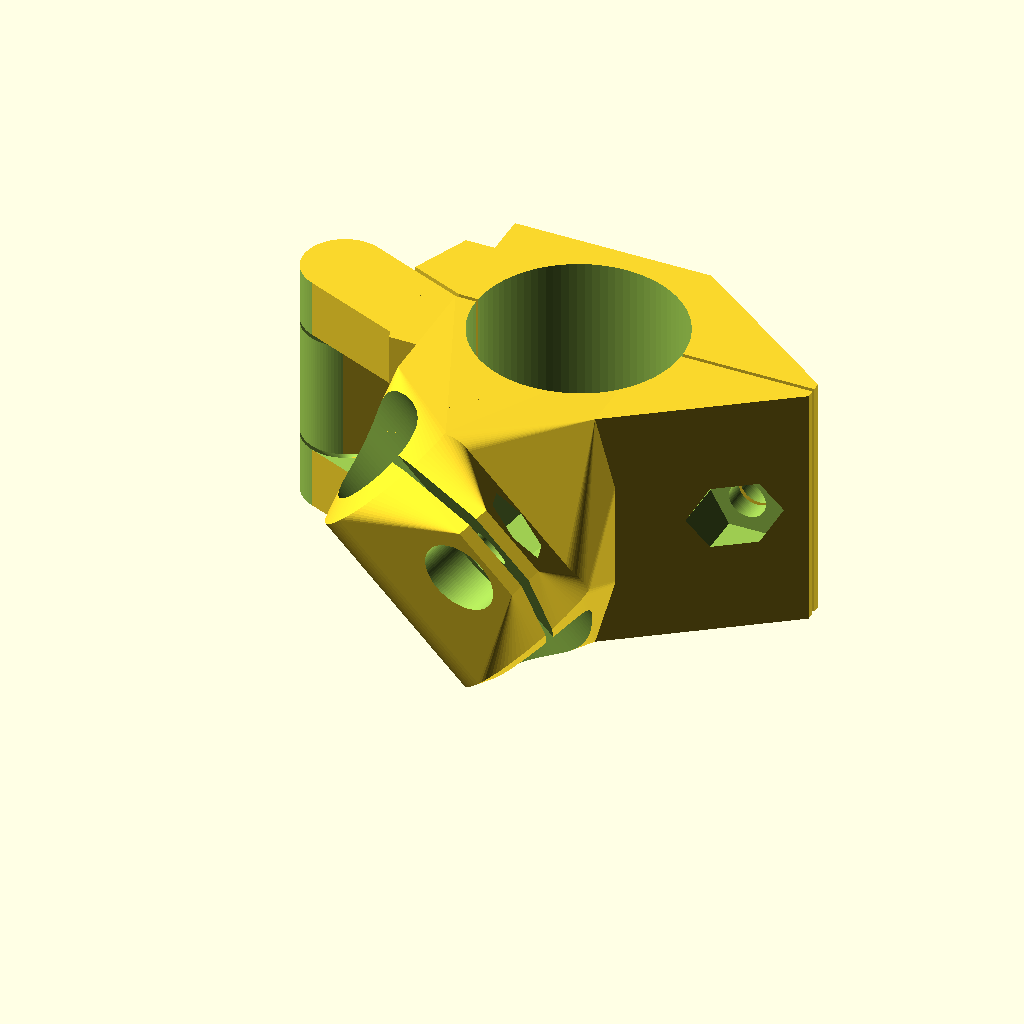
Cell 1: the model at its default parameters.
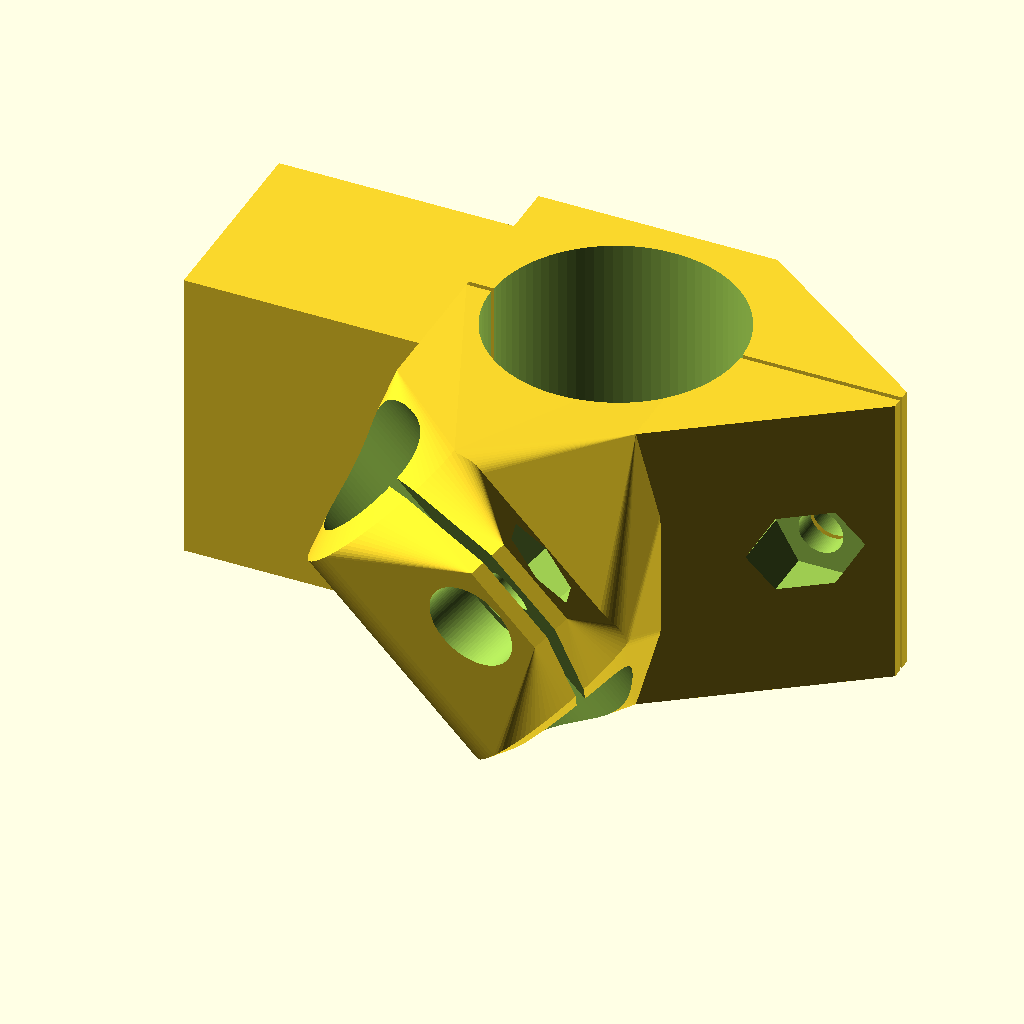
Cell 2: the same model with render_hinges = false.
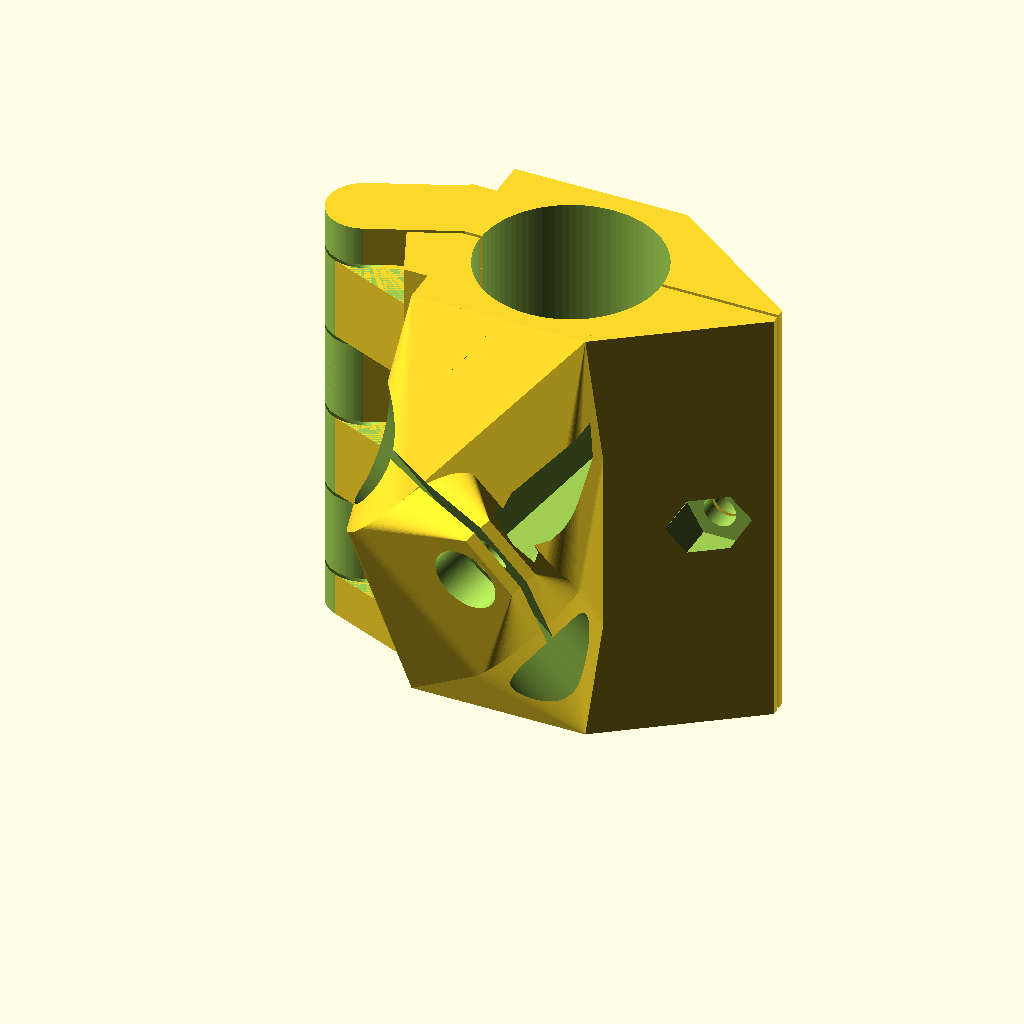
Cell 3: the same model with clamp_height = 60.
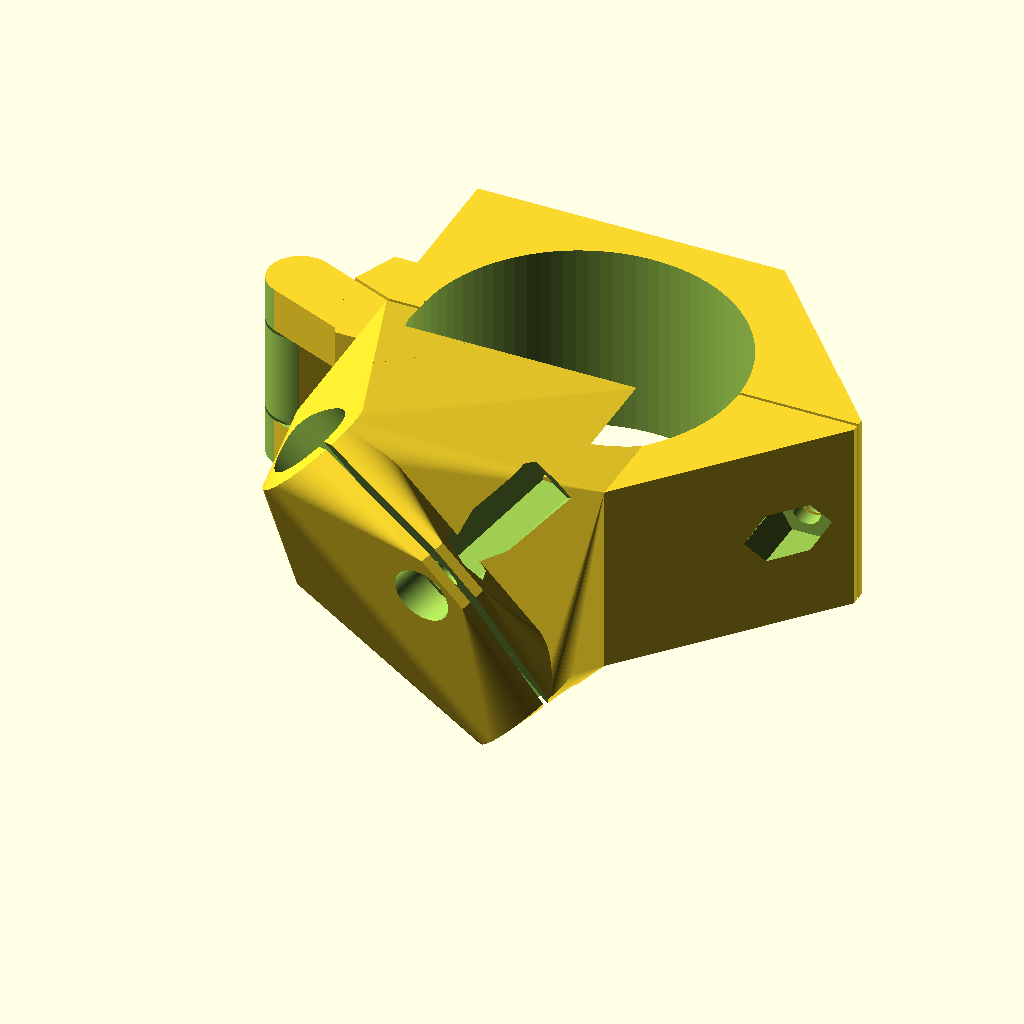
Cell 4 — clamp_pole_diam set to 50, the other parameters unchanged.
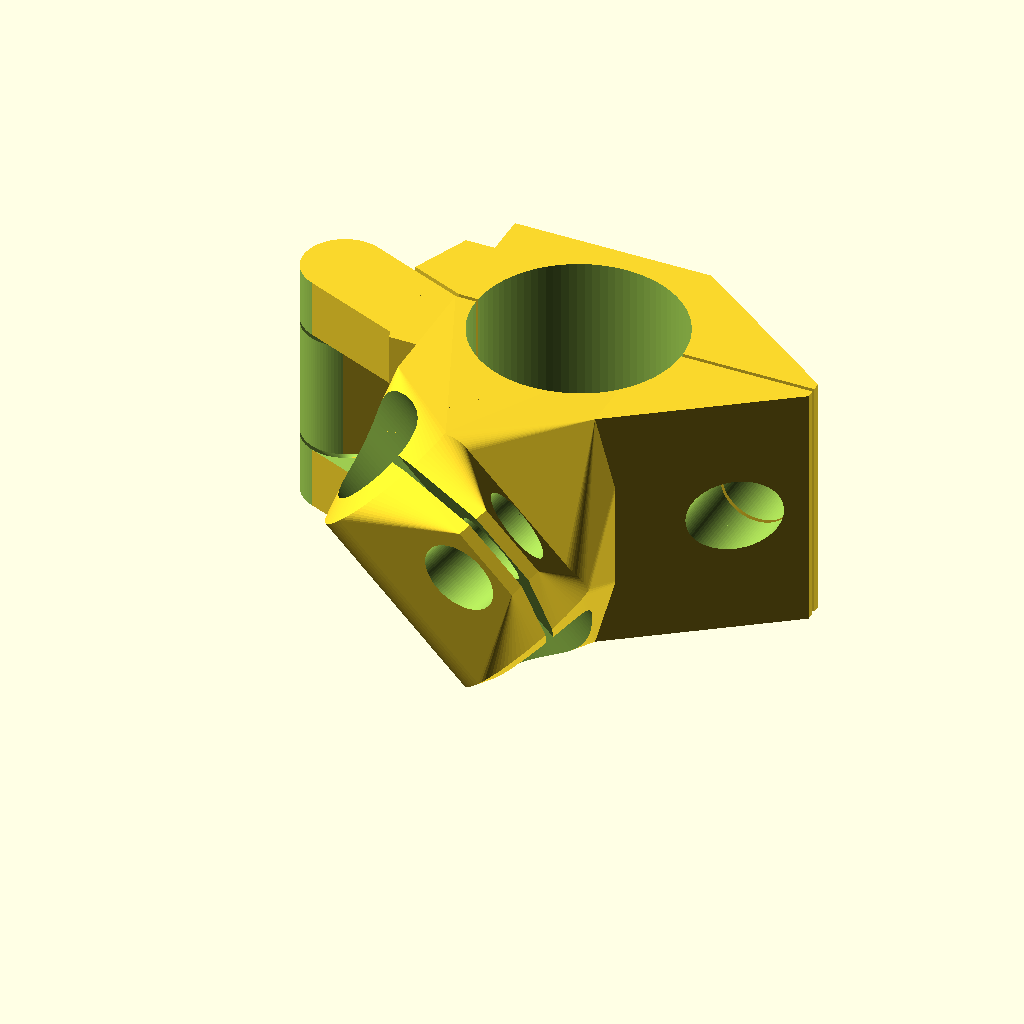
Cell 5 — screw_hole_diam set to 9, the other parameters unchanged.
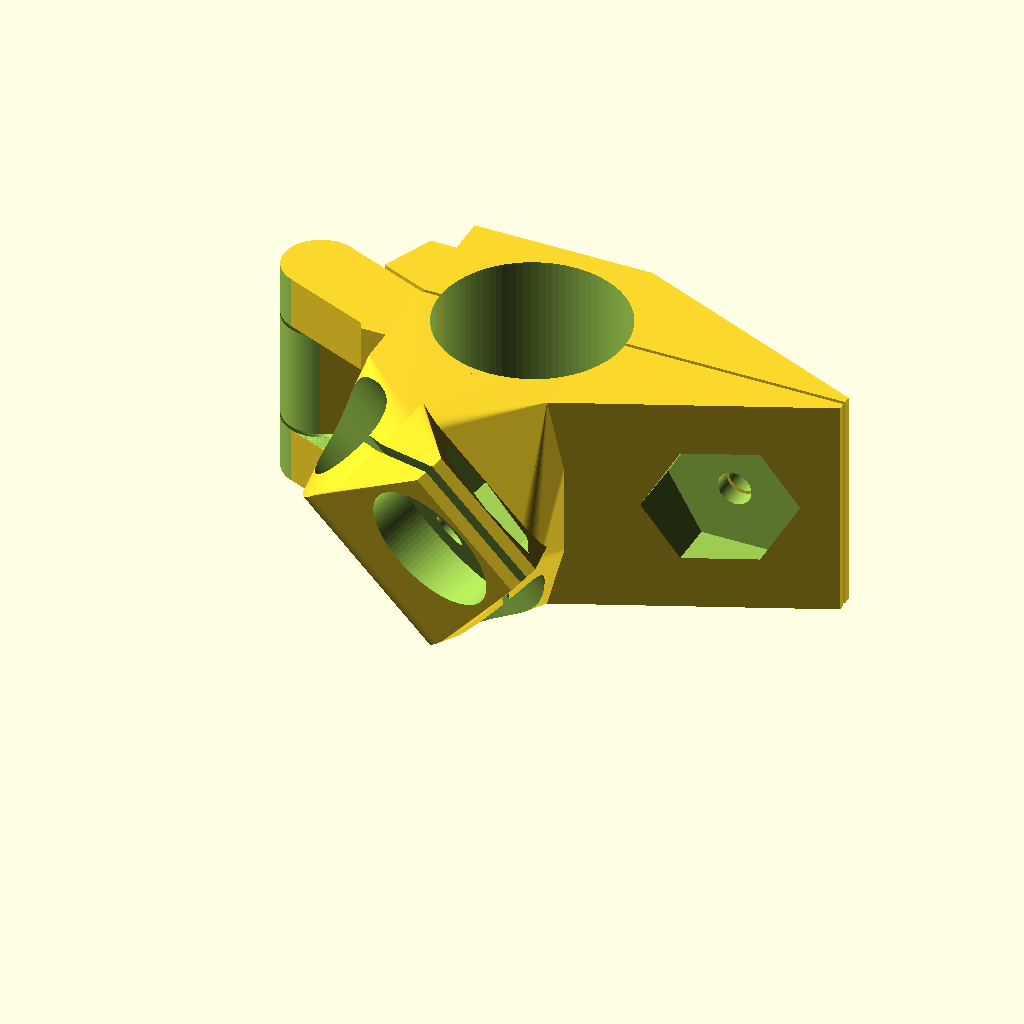
Cell 6: screw_recess_diam = 18 (everything else at default).
The same orthographic view direction (rotation 55°, 0°, 25°; colour scheme Cornfield) for every cell, with the view re-fitted per cell, so scale and position can differ between cells.
The OpenSCAD source (inputs/thingiverse/files/thing-857569/files/parametric-pole-clamp.scad):
$fn = 0;

$fs = 0.1; // HQ cylinders
$fa = 4; // HQ spheres/hulls
render_hinges = true;

//$fs = 2; // default
//$fa = 12; // default
//render_hinges = false;

clamp_height = 30;
clamp_pole_diam = 25;

screw_hole_diam = 4.5;
screw_recess_diam = 9;
nut_type = 6; // 4=square, 6=hex

pole2_diam = 13;
pole2_angle = 135;

horiz_pole_diam = pole2_diam;

pole_diam = clamp_pole_diam;


hinged_pole_clamp(
  height=clamp_height,
  hole_diam=screw_hole_diam,
  hole_recess_diam=screw_recess_diam,
  horiz_diam=horiz_pole_diam,
  nut_type=nut_type,
  pole_diam=pole_diam);


module hinged_pole_clamp(
    height,
    hole_diam,
    pole_diam,
    hole_recess_diam,
    horiz_diam,
    horiz_tab_angle=40,
    horiz_thick=3,
    nut_type=6
){
  hinge_fill_x = 23.6; //hardcoded to fit the hinge footprint
  hinge_fill_y = 20;
  hinge_fill_z = height;
  hole_r = hole_diam/2;
  pole_r = pole_diam/2;
  hole_recess_r = hole_recess_diam/2;

  hpole_r = horiz_diam/2;

  half_space = 0.5; // gap between the two halfs
  half_width = pole_diam * 1.2;
  half_depth = pole_diam * 0.6;

  flap_width = 1;
  flap_height = hole_recess_diam*1.5;

  hinge_r1 = 5;
  num_hinges = clamp_height/(hinge_r1*2) - 1;

  difference (){

    union(){


      //one half
      hull(){
        translate([
            hinge_fill_x,
            0-(half_depth-((hinge_fill_y+half_space)/2)),
            0])
            cube(size=[half_width*0.8, half_depth, hinge_fill_z]);

        translate([
            hinge_fill_x+(half_width*0.8),
            (0-(half_depth-((hinge_fill_y+half_space)/2)))+half_depth-flap_width,
            0])
            cube(size=[
              (half_width*0.2)+(hole_recess_diam*1.5),
              flap_width,
              hinge_fill_z
            ]);

      }

      difference(){
          translate([
            hinge_fill_x,
            0-(half_depth-((hinge_fill_y+half_space)/2)),
            0])
          h_pole(
            half_width, 
            half_depth, 
            hinge_fill_z, 
            hpole_r, 
            horiz_thick, 
            tab_angle=horiz_tab_angle,
            hole_diam=screw_hole_diam,
            hole_recess_diam=screw_recess_diam,
            nut_type=nut_type,
            h_angle=pole2_angle
          );
      }
      //hinge fill
      translate([0, 0, 0])
          cube(size=[hinge_fill_x, hinge_fill_y+half_space, hinge_fill_z]);

      //the other half
      hull(){
        translate([
          hinge_fill_x, (0-(half_depth-((hinge_fill_y+half_space)/2)))+half_depth+half_space,
          0
        ])
          cube(size=[half_width*0.8, half_depth, hinge_fill_z]);

        translate([
          hinge_fill_x+(half_width*0.8),
          (0-(half_depth-((hinge_fill_y+half_space)/2)))+half_depth+half_space,
          0
        ])
          cube(size=[
            (half_width*0.2)+(hole_recess_diam*1.5),
            flap_width,
            hinge_fill_z
          ]);
      }
    }

    translate([
        hinge_fill_x+(half_width*1)+(hole_recess_diam*0.75),

        (0-(half_depth-((hinge_fill_y+half_space)/2)))+half_depth+half_space,
        height/2]){

      rotate(a=90, v=[1,0,0]){
        cylinder(h=pole_diam*1.5, r=hole_r, center=true);

        translate([0,0,0+(half_depth/2)+3])
          cylinder(h=half_depth, r=hole_recess_r, center=true, $fn=nut_type);

        translate([0,0,0-(half_depth/2)-3])
          cylinder(h=half_depth, r=hole_recess_r, center=true);
      }
    }

    //pole hole
    translate([hinge_fill_x+(half_width/2), (hinge_fill_y+half_space)/2, -(((height*1.1)-hinge_fill_z)/2)]) {
      rotate(a=90, v=[0,0,0])
        cylinder(h=(height*1.1), r=pole_r);
    }

    //hinges
    if(render_hinges)
      translate([10, (hinge_fill_y+(half_space*2))/2 ,0])
        rotate(a=(-45/2), v=[0,0,1])
          vertical_hinge_negative(theta0=45, height=(hinge_fill_z/num_hinges), n=num_hinges, r1=hinge_r1);

  }
}

/*
* tol - the smallest distance allowable between interlocking parts of your 3d printer. This gap is the
vertical (and horizontal) distance between the cones inside the hinge and is also the diameter and height of the
small support structure between hinge elements
* r1 - the outer radius of the hinge. the surface of your part should not be farther away from the center of
the hinge than this disntace.
* r2 - the furthest radius from the hinge where material is removed from the part.
* height - the height of each hinge element. The total height of the hinge is n*height. (the cut will extent
beyond this distance by height/2 on both sides. The part where you are creating the hinge should have a height
of n*height) the height must be greater than 2*r1
* n - the number of hinge elements. One hinge element is divided between the top and bottom.
* theta0 - the angle at which the hinge is printed
* theta1 - the internal angle formed when the hinge is turned to its limit in one direction (the x- part of the
hinge_test_1 example when rotated clockwise as viewed from above)
* theta2 - the internal angle formed when the hinge is turned to its limit in the opposite direction
*/
module vertical_hinge_negative(tol=0.5,r1=5,r2=15,height=15,n=2,theta0=180,theta1=45,theta2=45) {

    arm_width=2*r1;
    union() {
        for(i=[0:n])
            translate([0,0,(i-0.5)*height])
                difference() {

                    //cone between hinges and cuts around the hinge
                    rotate_extrude()
                        polygon([[r1,0],[r1,height],[tol/2,height-r1+tol/2],
                                [tol/2,height-r1+1.5*tol],[r1,height+tol],
                                [r2,height+tol],[r2,0]]);


                    //exclude a rectangular shape for the arm the connects the hinge to the body
                    rotate((i%2)*theta0)
                        difference() {
                            translate([0,-arm_width/2,-height])
                                cube(size=[r2*2,arm_width,height*2]);

                            translate([0,0,height-r1])
                                cylinder(r1=0,r2=height,h=height);
                        }

                    //exclude a triangular shape that limits the motion of the arms on the side of the hinge
                    for(i=[0,1])
                        mirror([0,i,0])
                            rotate(-i*theta0)
                                translate([0,0,-tol])
                                    linear_extrude(height=height+3*tol)
                                        intersection() {
                                            circle(r=2*r2);

                                            rotate(theta0+180+theta2)
                                                translate([0,r2*3+arm_width/2+tol])
                                                    square(size=[r2*6,r2*6],center=true);

                                            rotate(theta0-theta1)
                                                translate([0,r2*3+arm_width/2+tol])
                                                    square(size=[r2*6,r2*6],center=true);

                                            rotate(theta0)
                                                translate([r2*3,0])
                                                    square(size=[r2*6,r2*6],center=true);
                                        }
            }
       }
}




//*********************************************************

module h_pole(width, depth, height, pole_r, pole_thick, tab_angle, hole_diam, hole_recess_diam, nut_type=4, h_angle=90
){
    hole_r = hole_diam/2;

    neg_tab = height;
    neg_tab_w = 1;
    tab_h = (pole_r + pole_thick + hole_recess_diam) + 1;
    tab_d = 4;
    tab_w = hole_recess_diam;
    
    angle = h_angle;
    
    difference(){
        union(){
            hull(){
                cube(size=[width*0.8, depth, height]);
                translate([(width*0.8)/2, 0-(pole_r+pole_thick), height/2])
                rotate([0, angle, 0])
                cylinder(h=width*0.8, r=pole_r+pole_thick, center=true);
            }
            hull(){
                translate([(width*0.8)/2, 0-(pole_r+pole_thick), height/2]){
                    rotate([0, angle, 0]){
                        cylinder(h=width*0.8, r=pole_r+pole_thick, center=true);
                        
                        rotate([0, 0, tab_angle])
                        translate([0-(tab_h), 0-(tab_d/2), 0-(tab_w/2)])
                        cube([tab_h, tab_d, tab_w], center=false);
                    }
                }
            }
        }
        translate([(width*0.8)/2, 0-(pole_r+pole_thick), height/2]){
            rotate([0, angle, 0]){
                cylinder(h=width*2, r=pole_r, center=true);
                
                rotate([0, 0, tab_angle])
                translate([0-(neg_tab), 0-(neg_tab_w/2), 0-(width)])
                cube([neg_tab, neg_tab_w, width*2], center=false);

                rotate([90, 0, tab_angle])
                translate([0-pole_r-(pole_thick)-(hole_recess_diam/2), 0, 0]){
                    cylinder(h=pole_r*3, r=hole_r, center=true);
                    
                    translate([0, 0, ((pole_r*3)/2)+(neg_tab_w/2)+neg_tab_w])
                    cylinder(h=pole_r*3, r=hole_recess_diam/2, center=true);

                    translate([0, 0, 0-((pole_r*3)/2)-(neg_tab_w/2)-neg_tab_w])
                    cylinder(h=pole_r*3, r=hole_recess_diam/2, center=true, $fn=nut_type);
                }
            }
        }
    }
}
Parameter table extracted from the source (name, type, default, range or options):
render_hinges: bool, default true
clamp_height: number, default 30
clamp_pole_diam: number, default 25
screw_hole_diam: number, default 4.5
screw_recess_diam: number, default 9
nut_type: number, default 6
pole2_diam: number, default 13
pole2_angle: number, default 135
